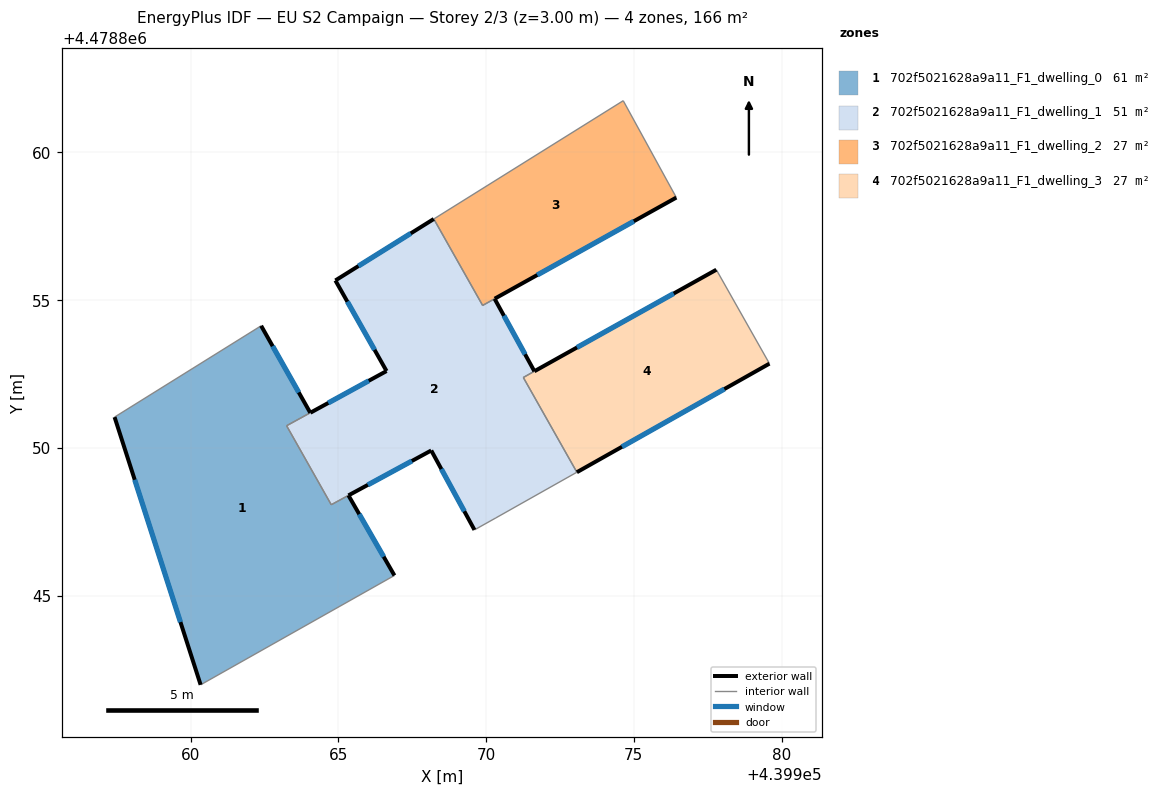
=== STOREY PLAN SPEC (per zone: floor XY polygon, exterior-wall plan segments, windows/doors) ===
zone 1: 702f5021628a9a11_F1_dwelling_0  (60.6 m²)
  floor: (439964.05, 4478851.19) (439963.25, 4478850.75) (439964.76, 4478848.08) (439965.34, 4478848.39) (439966.90, 4478845.68) (439960.34, 4478841.98) (439957.43, 4478851.04) (439962.39, 4478854.13)
  exterior wall: (439957.43, 4478851.04) – (439960.34, 4478841.98)  [9.5 m]
    window: (439958.11, 4478848.92) – (439959.66, 4478844.10)  [8.1 m²]
  exterior wall: (439964.05, 4478851.19) – (439962.39, 4478854.13)  [3.4 m]
    window: (439963.66, 4478851.88) – (439962.78, 4478853.44)  [2.9 m²]
  exterior wall: (439966.90, 4478845.68) – (439965.34, 4478848.39)  [3.1 m]
    window: (439966.54, 4478846.32) – (439965.71, 4478847.76)  [2.7 m²]
  interior walls: 5
zone 2: 702f5021628a9a11_F1_dwelling_1  (51.5 m²)
  floor: (439970.29, 4478855.04) (439971.64, 4478852.59) (439971.26, 4478852.38) (439973.08, 4478849.17) (439970.33, 4478847.63) (439969.61, 4478847.22) (439968.15, 4478849.91) (439964.76, 4478848.08) (439963.25, 4478850.75) (439966.63, 4478852.60) (439964.90, 4478855.67) (439968.23, 4478857.75) (439969.89, 4478854.82)
  exterior wall: (439966.63, 4478852.60) – (439964.06, 4478851.19)  [2.9 m]
    window: (439966.03, 4478852.27) – (439964.66, 4478851.52)  [2.5 m²]
  exterior wall: (439964.90, 4478855.67) – (439966.63, 4478852.60)  [3.5 m]
    window: (439965.31, 4478854.95) – (439966.23, 4478853.32)  [3.0 m²]
  exterior wall: (439968.23, 4478857.75) – (439964.90, 4478855.67)  [3.9 m]
    window: (439967.45, 4478857.26) – (439965.68, 4478856.15)  [3.3 m²]
  exterior wall: (439971.64, 4478852.59) – (439970.29, 4478855.04)  [2.8 m]
    window: (439971.32, 4478853.17) – (439970.61, 4478854.47)  [2.4 m²]
  exterior wall: (439968.15, 4478849.91) – (439969.61, 4478847.22)  [3.1 m]
    window: (439968.49, 4478849.28) – (439969.27, 4478847.85)  [2.6 m²]
  exterior wall: (439965.35, 4478848.39) – (439968.15, 4478849.91)  [3.2 m]
    window: (439966.00, 4478848.75) – (439967.49, 4478849.56)  [2.7 m²]
  interior walls: 9
zone 3: 702f5021628a9a11_F1_dwelling_2  (26.7 m²)
  floor: (439974.64, 4478861.75) (439976.44, 4478858.47) (439969.89, 4478854.82) (439968.23, 4478857.75)
  exterior wall: (439970.29, 4478855.05) – (439976.44, 4478858.47)  [7.0 m]
    window: (439971.73, 4478855.85) – (439975.00, 4478857.67)  [6.0 m²]
  interior walls: 4
zone 4: 702f5021628a9a11_F1_dwelling_3  (27.4 m²)
  floor: (439977.79, 4478856.03) (439979.59, 4478852.85) (439973.08, 4478849.17) (439971.26, 4478852.38) (439971.64, 4478852.59)
  exterior wall: (439977.79, 4478856.03) – (439971.64, 4478852.59)  [7.1 m]
    window: (439976.35, 4478855.22) – (439973.08, 4478853.40)  [6.0 m²]
  exterior wall: (439973.08, 4478849.17) – (439979.59, 4478852.85)  [7.5 m]
    window: (439974.60, 4478850.04) – (439978.07, 4478851.99)  [6.3 m²]
  interior walls: 3

=== DERIVED (storey summary) ===
Building: EU S2 Campaign
Storey: 2 of 3  (floor level z = 3.00 m)
Storey gross floor area: 166.2 m²
Zones on this storey: 4
  - 702f5021628a9a11_F1_dwelling_0: floor 60.6 m²; exterior wall 16.0 m (48.1 m²); 3 window(s) 13.6 m²; WWR 28.3%
  - 702f5021628a9a11_F1_dwelling_1: floor 51.5 m²; exterior wall 19.4 m (58.3 m²); 6 window(s) 16.5 m²; WWR 28.3%
  - 702f5021628a9a11_F1_dwelling_2: floor 26.7 m²; exterior wall 7.0 m (21.1 m²); 1 window(s) 6.0 m²; WWR 28.3%
  - 702f5021628a9a11_F1_dwelling_3: floor 27.4 m²; exterior wall 14.5 m (43.6 m²); 2 window(s) 12.3 m²; WWR 28.3%
Zone adjacency (shared interzone walls):
  - 702f5021628a9a11_F1_dwelling_0 ↔ 702f5021628a9a11_F1_dwelling_1
  - 702f5021628a9a11_F1_dwelling_1 ↔ 702f5021628a9a11_F1_dwelling_2
  - 702f5021628a9a11_F1_dwelling_1 ↔ 702f5021628a9a11_F1_dwelling_3